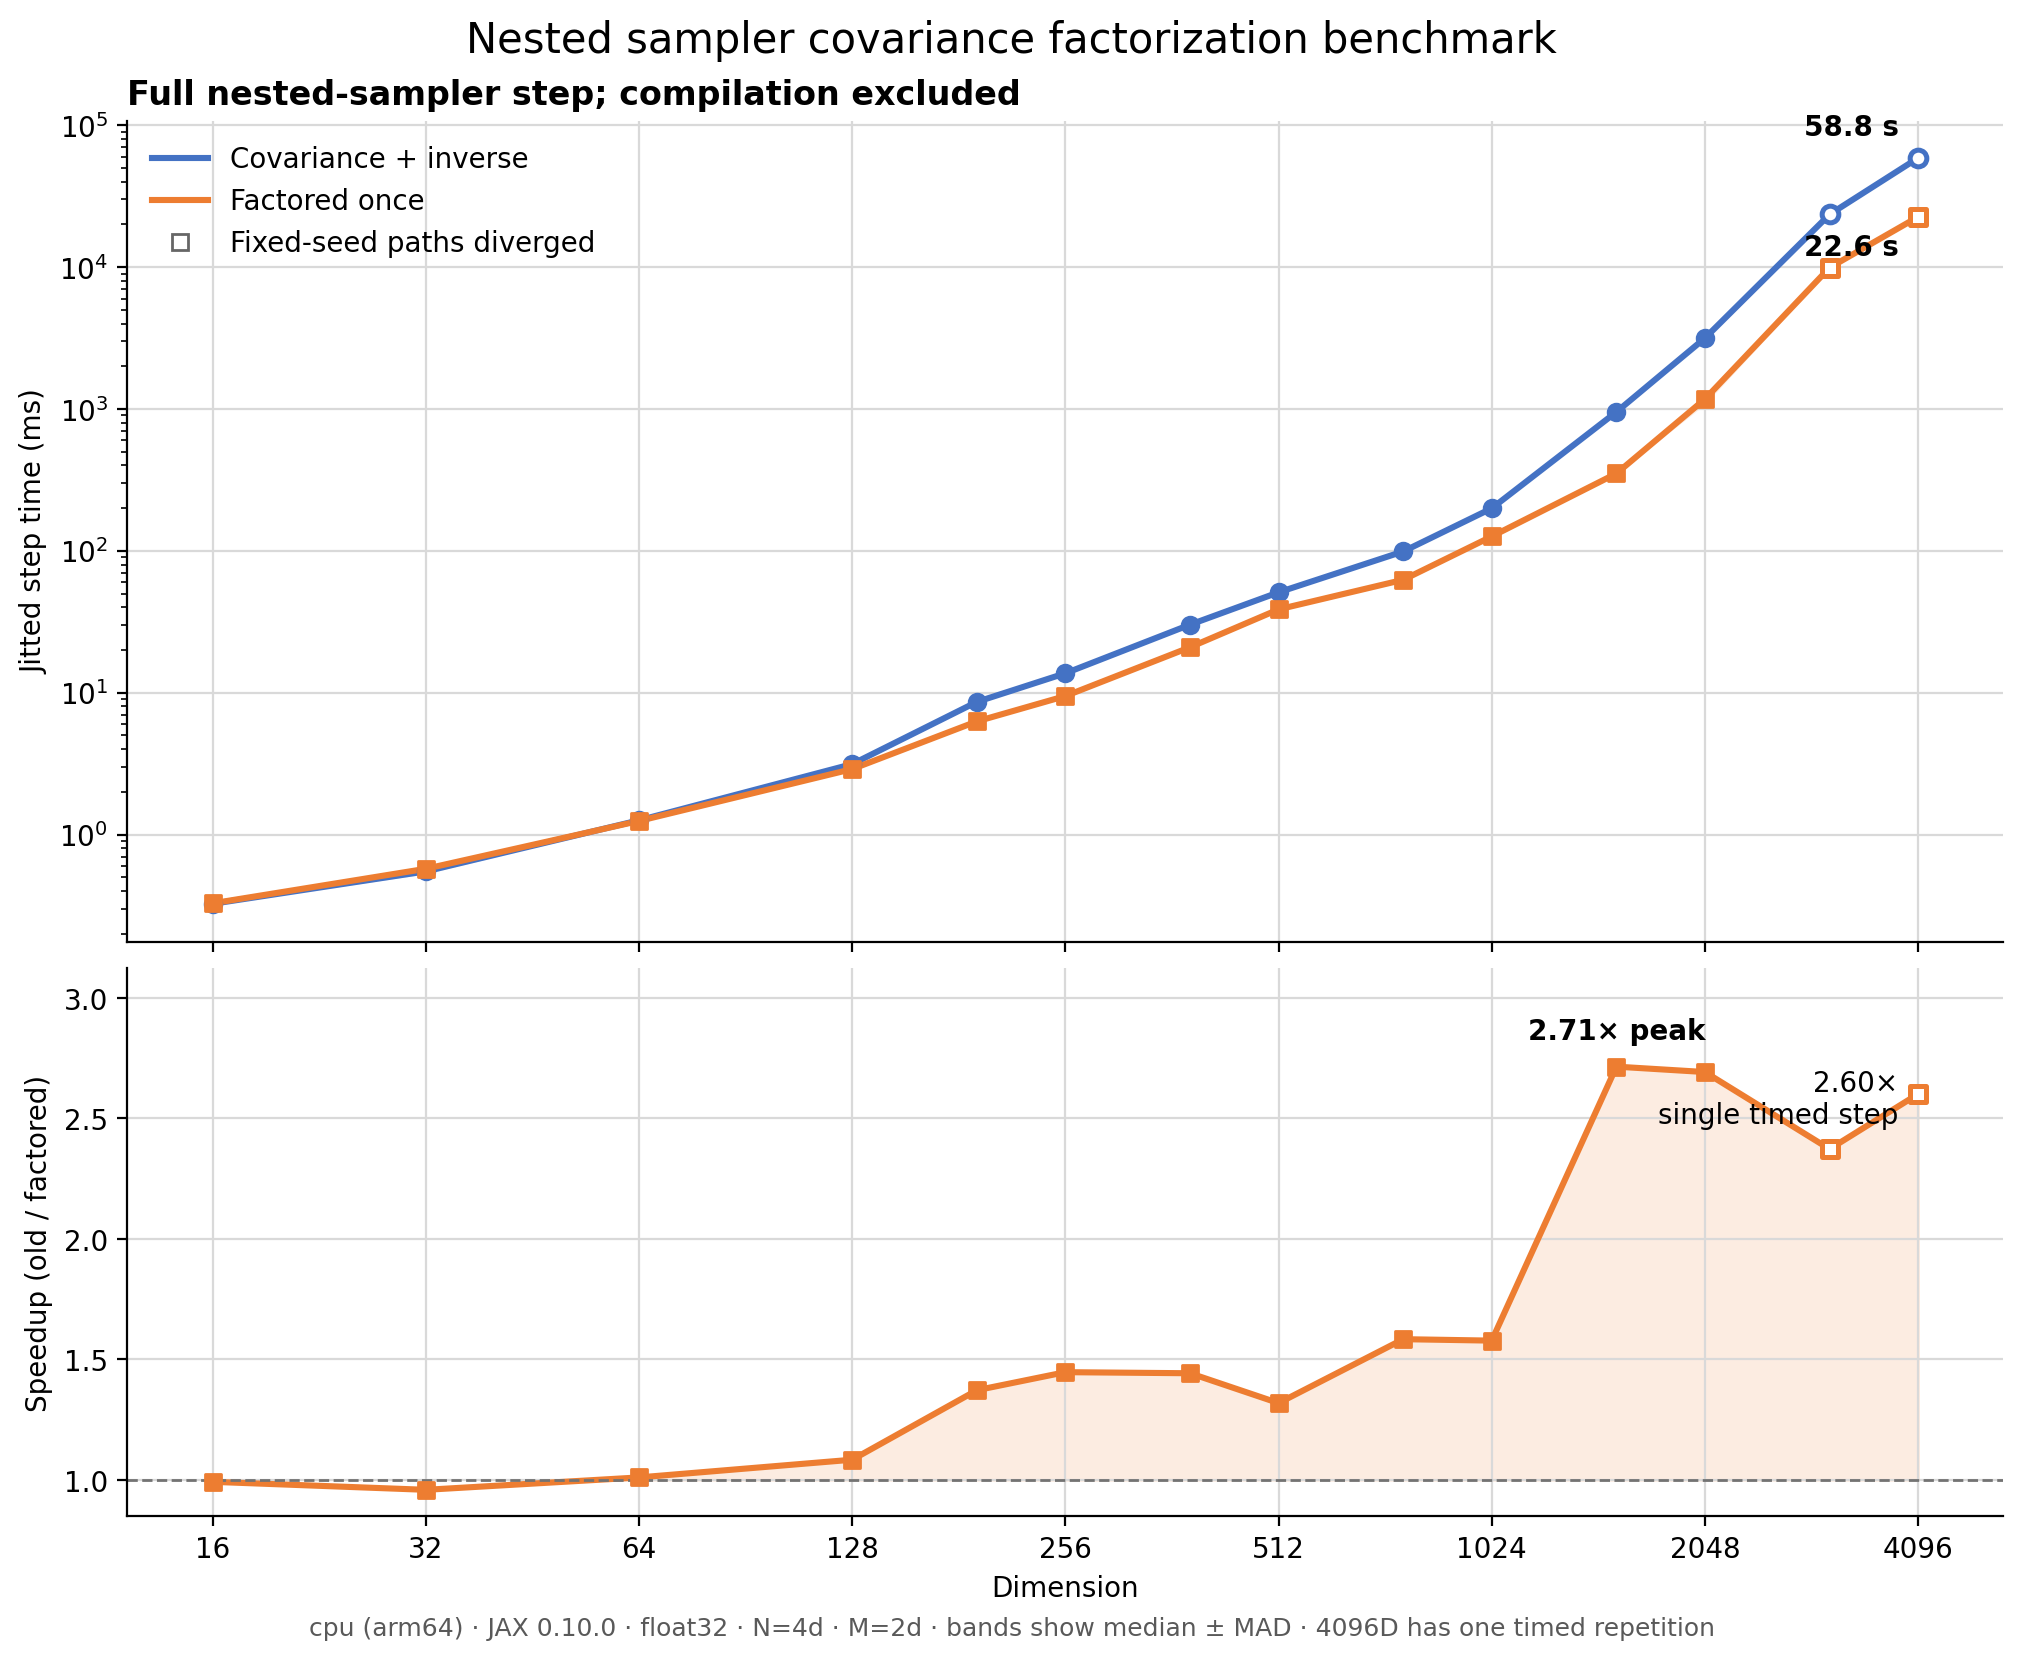

Data behind this chart, as committed beside it:
dimension, num_live, num_inner_steps, num_delete, max_steps, max_shrinkage, repeats, old_ms, old_mad_ms, factored_ms, factored_mad_ms, speedup, matched_paths, max_position_difference, sample_kind, seed, backend, device, jax_version, dtype
16, 64, 32, 1, 10, 100, 21, 0.3253, 0.005207, 0.3278, 0.005916, 0.9922, true, 1.1920928955078125e-07, median, 0, cpu, cpu (arm64), 0.10.0, float32
32, 128, 64, 1, 10, 100, 21, 0.5504, 0.02292, 0.5738, 0.03054, 0.9591, true, 4.76837158203125e-07, median, 0, cpu, cpu (arm64), 0.10.0, float32
64, 256, 128, 1, 10, 100, 21, 1.261, 0.01767, 1.248, 0.01242, 1.011, true, 9.5367431640625e-07, median, 0, cpu, cpu (arm64), 0.10.0, float32
128, 512, 256, 1, 10, 100, 21, 3.139, 0.06154, 2.896, 0.032, 1.084, true, 9.5367431640625e-07, median, 0, cpu, cpu (arm64), 0.10.0, float32
192, 768, 384, 1, 10, 100, 9, 8.619, 0.04571, 6.281, 0.07337, 1.372, true, 1.5497207641601562e-06, median, 0, cpu, cpu (arm64), 0.10.0, float32
256, 1024, 512, 1, 10, 100, 11, 13.71, 0.07662, 9.475, 0.06538, 1.447, true, 1.5497207641601562e-06, median, 0, cpu, cpu (arm64), 0.10.0, float32
384, 1536, 768, 1, 10, 100, 9, 30.19, 0.2222, 20.93, 0.1777, 1.443, true, 2.1457672119140625e-06, median, 0, cpu, cpu (arm64), 0.10.0, float32
512, 2048, 1024, 1, 10, 100, 7, 51, 0.08125, 38.67, 0.1875, 1.319, true, 2.0563602447509766e-06, median, 0, cpu, cpu (arm64), 0.10.0, float32
768, 3072, 1536, 1, 10, 100, 9, 99.02, 0.7272, 62.51, 1.462, 1.584, true, 2.7418136596679688e-06, median, 0, cpu, cpu (arm64), 0.10.0, float32
1024, 4096, 2048, 1, 10, 100, 5, 199.4, 0.2462, 126.4, 0.942, 1.578, true, 2.86102294921875e-06, median, 0, cpu, cpu (arm64), 0.10.0, float32
1536, 6144, 3072, 1, 10, 100, 5, 953.1, 11.76, 351.1, 3.165, 2.715, true, 4.172325134277344e-06, median, 0, cpu, cpu (arm64), 0.10.0, float32
2048, 8192, 4096, 1, 10, 100, 5, 3160, 187.8, 1174, 95.69, 2.692, true, 4.649162292480469e-06, median, 0, cpu, cpu (arm64), 0.10.0, float32
3072, 12288, 6144, 1, 10, 100, 3, 23523, 248.9, 9913, 297.9, 2.373, false, 1.529, median, 0, cpu, cpu (arm64), 0.10.0, float32
4096, 16384, 8192, 1, 10, 100, 1, 58762, 0.000000, 22592, 0.000000, 2.601, false, 2.453, single, 0, cpu, cpu (arm64), 0.10.0, float32
